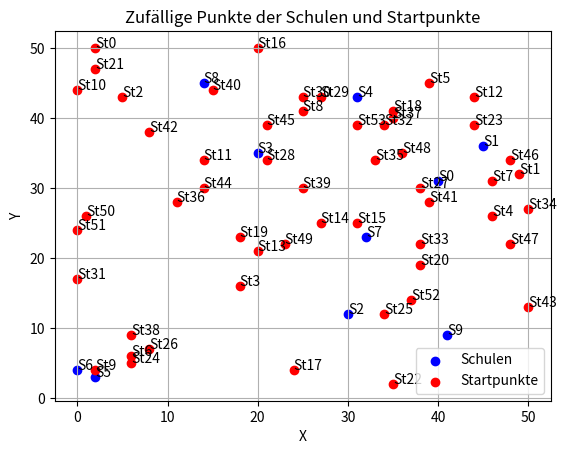

The matplotlib source for this figure:
import numpy as np
from scipy.spatial import distance_matrix
import matplotlib.pyplot as plt

# Definiere das Gebiet (xmin, xmax, ymin, ymax)
xmin, xmax = 0, 50
ymin, ymax = 0, 50

# Anzahl der Schulen und Startpunkte
Schulen = 10
Startpunkte = 54

# Generiere zufällige Punkte für Schulen und Startpunkte innerhalb des definierten Gebiets mit ganzzahligen Koordinaten
points_schulen = np.random.randint(low=[xmin, ymin], high=[xmax + 1, ymax + 1], size=(Schulen, 2))
points_startpunkte = np.random.randint(low=[xmin, ymin], high=[xmax + 1, ymax + 1], size=(Startpunkte, 2))

# Berechne die Abstände zwischen allen Punkten
distances = distance_matrix(points_schulen, points_startpunkte)

# Runde die Abstände auf ganze Zahlen
distances_rounded = np.round(distances)

# Ausgabe der Punkte und Distanzen
print("Zufällige Punkte der Schulen:\n", points_schulen)
print("Zufällige Punkte der Startpunkte:\n", points_startpunkte)
print("\nAbstände zwischen Schulen und Startpunkten (gerundet):\n")

# Ausgabe der Abstände nach Schule und Startpunkt sortiert
for i in range(Schulen):
    for j in range(Startpunkte):
        print(f"Abstand {distances_rounded[i, j]}: Schule {i+1} - Startpunkt {j+1}")

# Plotten der Punkte
plt.scatter(points_schulen[:, 0], points_schulen[:, 1], color='blue', label='Schulen')
plt.scatter(points_startpunkte[:, 0], points_startpunkte[:, 1], color='red', label='Startpunkte')

# Annotieren der Punkte
for i, point in enumerate(points_schulen):
    plt.text(point[0], point[1], f'S{i}')

for i, point in enumerate(points_startpunkte):
    plt.text(point[0], point[1], f'St{i}')

plt.xlabel('X')
plt.ylabel('Y')
plt.title('Zufällige Punkte der Schulen und Startpunkte')
plt.legend()
plt.grid(True)
plt.show()
